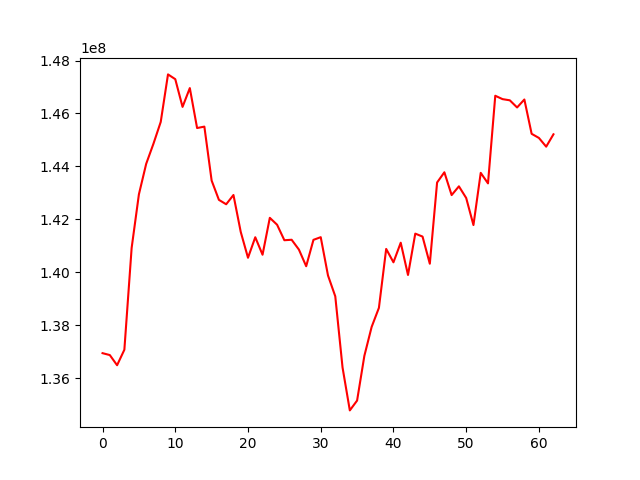

The file beside this chart, header and first rows:
, 0
0, 136948490
1, 136876639
2, 136492882
3, 137078047
4, 140921732
5, 142947490
6, 144098351
7, 144858405
8, 145681181
9, 147476193
10, 147295944
11, 146249137
12, 146959504
13, 145450698
14, 145504423
15, 143466426
16, 142737930
17, 142571665
18, 142921717
19, 141529258
20, 140551382
21, 141326039
22, 140665971
23, 142059456
24, 141798692
25, 141213765
26, 141231362
27, 140860806
28, 140231713
29, 141228145
30, 141329003
31, 139882052
32, 139095037
33, 136406817
34, 134787000
35, 135158395
36, 136847262
37, 137939210
38, 138659500
39, 140885111
40, 140379678
41, 141119810
42, 139901168
43, 141462624
44, 141351756
45, 140325451
46, 143393519
47, 143779631
48, 142918556
49, 143248896
50, 142809201
51, 141786134
52, 143758126
53, 143360016
54, 146669557
55, 146542204
56, 146497632
57, 146227638
58, 146528278
59, 145232876
... 3 more rows
